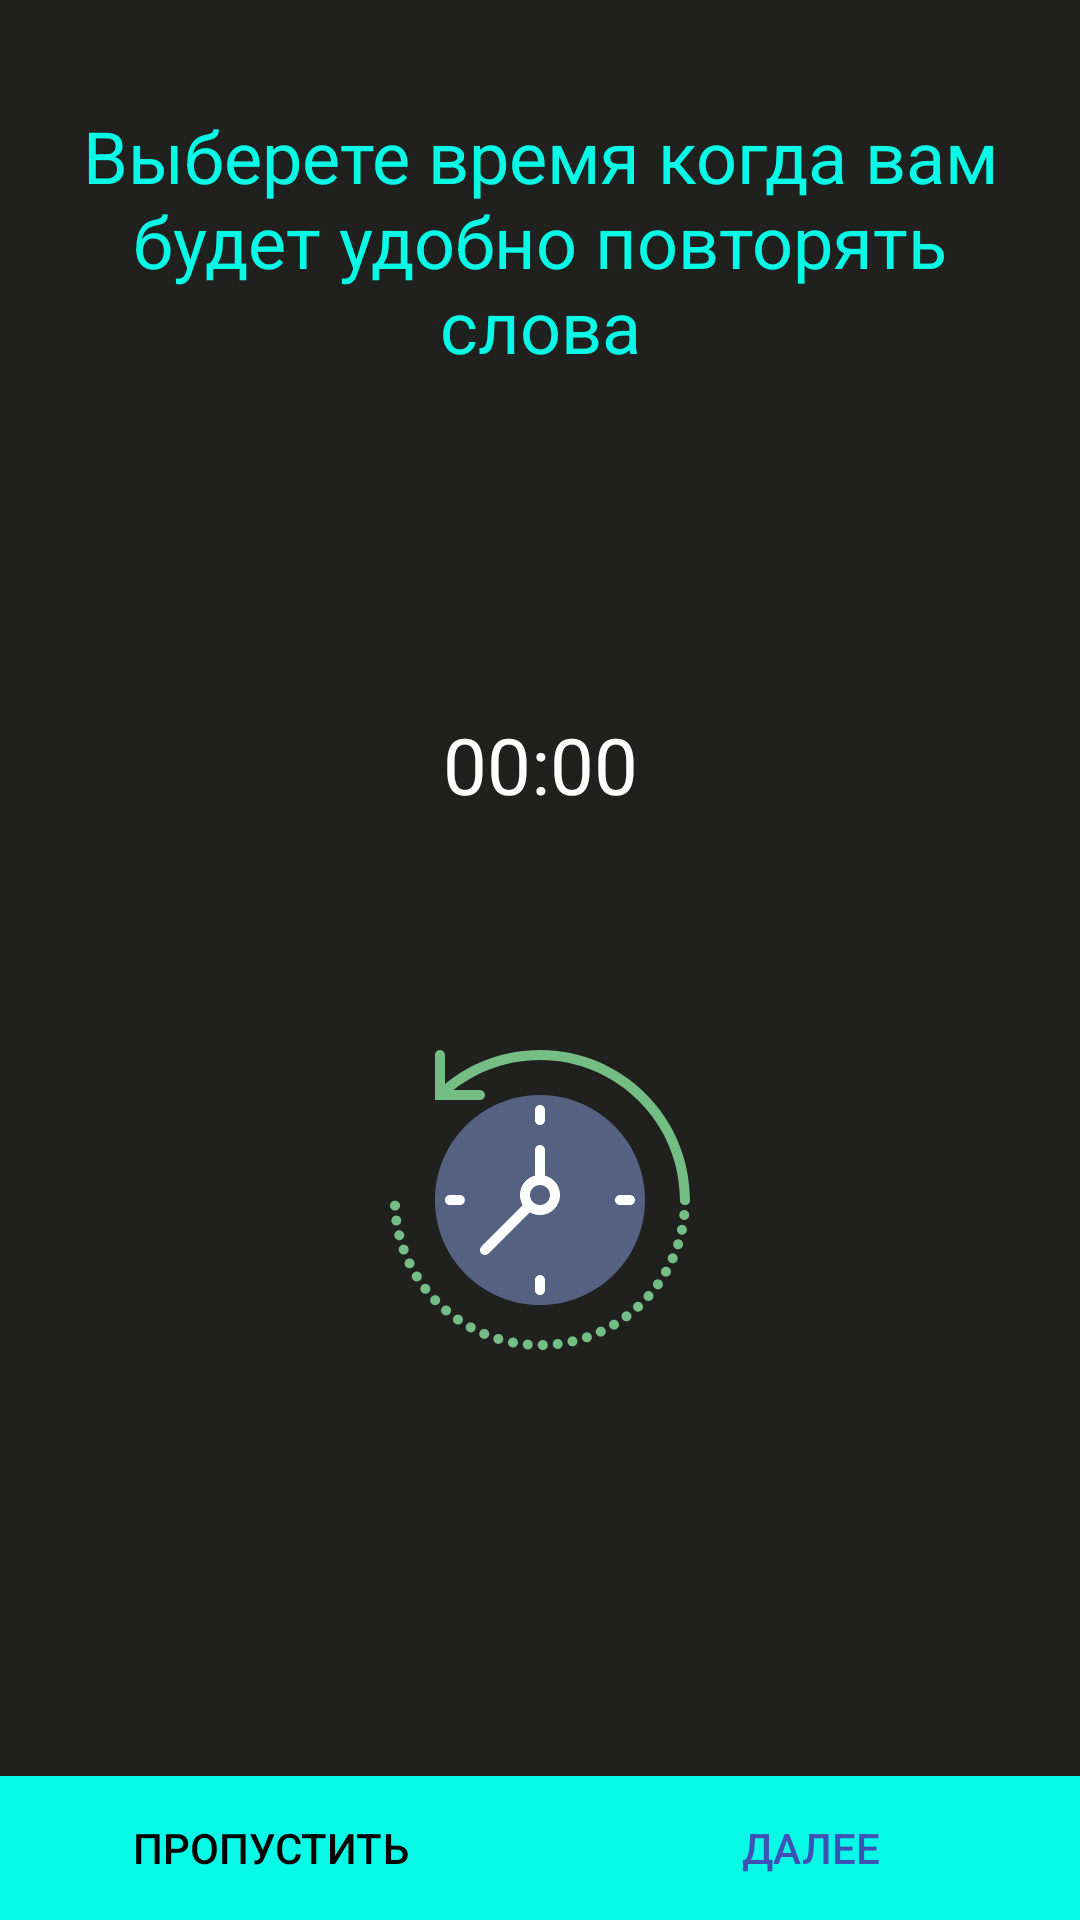

Write the Android layout XML for this screen, with the resource values it uses.
<!-- AndroidManifest.xml: application theme AppTheme -->
<!-- res/layout/fragment_time.xml -->
<android.support.constraint.ConstraintLayout xmlns:android="http://schemas.android.com/apk/res/android"
    xmlns:app="http://schemas.android.com/apk/res-auto"
    xmlns:tools="http://schemas.android.com/tools"
    android:id="@+id/relative_layout_time_learn"
    android:layout_width="match_parent"
    android:layout_height="match_parent"
    android:background="@color/colorFontWelcome"
    tools:context="com.klg.lazyenglish.ui.settings.time.TimeFragment">

    <TextView
        android:id="@+id/text_view_title_time"
        style="@style/TextViewSetting"
        android:text="@string/time_title"
        app:layout_constraintBottom_toTopOf="@+id/guide_line_horizontal"
        app:layout_constraintTop_toTopOf="parent" />

    <android.support.constraint.Guideline
        android:id="@+id/guide_line_horizontal"
        style="@style/GuidelineWelcome"
        android:orientation="horizontal"
        app:layout_constraintGuide_percent="0.25" />

    <TextView
        android:id="@+id/text_view_time"
        android:layout_width="0dp"
        android:layout_height="0dp"
        android:gravity="center"
        android:text="@string/clock"
        android:textColor="@color/colorWhite"
        android:textSize="26sp"
        app:layout_constraintBottom_toTopOf="@+id/button_add_clock"
        app:layout_constraintLeft_toLeftOf="parent"
        app:layout_constraintRight_toRightOf="parent"
        app:layout_constraintTop_toBottomOf="@+id/guide_line_horizontal" />

    <Button
        android:id="@+id/button_add_clock"
        android:layout_width="@dimen/button_size_clock"
        android:layout_height="@dimen/button_size_clock"
        android:background="@drawable/ic_add_time"
        app:layout_constraintBottom_toBottomOf="parent"
        app:layout_constraintLeft_toLeftOf="parent"
        app:layout_constraintRight_toRightOf="parent"
        app:layout_constraintTop_toBottomOf="@id/guide_line_horizontal" />

    <Button
        android:id="@+id/button_next"
        android:layout_width="0dp"
        android:layout_height="wrap_content"
        android:background="@color/colorTurquoise"
        android:text="@string/next_setting"
        android:textColor="@color/colorPrimary"
        app:layout_constraintBottom_toBottomOf="parent"
        app:layout_constraintLeft_toRightOf="@+id/button_skip"
        app:layout_constraintRight_toRightOf="parent" />

    <Button
        android:id="@+id/button_skip"
        android:layout_width="0dp"
        android:layout_height="wrap_content"
        android:background="@color/colorTurquoise"
        android:text="@string/setting_skip"
        android:textColor="@color/colorText"
        app:layout_constraintBottom_toBottomOf="parent"
        app:layout_constraintLeft_toLeftOf="parent"
        app:layout_constraintRight_toLeftOf="@+id/button_next" />
</android.support.constraint.ConstraintLayout>
<!-- resources referenced by this layout -->
<resources>
  <color name="colorFontWelcome">#20211f</color>
  <color name="colorPrimary">#3F51B5</color>
  <color name="colorText">#000000</color>
  <color name="colorTurquoise">#06fae6</color>
  <color name="colorWhite">#FFFFFF</color>
  <dimen name="button_size_clock">100dp</dimen>
  <!-- drawable ic_add_time: vector/xml drawable (drawable, 7423 chars, omitted) -->
  <string name="clock">00:00</string>
  <string name="next_setting">Далее</string>
  <string name="setting_skip">Пропустить</string>
  <string name="time_title">Выберете время когда вам будет удобно повторять слова</string>
  <style name="GuidelineWelcome" parent="AppTheme">
          <item name="android:layout_width">0dp</item>
          <item name="android:layout_height">wrap_content</item>
      </style>
  <style name="TextViewSetting">
          <item name="android:layout_width">match_parent</item>
          <item name="android:layout_height">wrap_content</item>
          <item name="android:gravity">center</item>
          <item name="android:layout_margin">@dimen/margin_setting_tittle</item>
          <item name="android:textColor">@color/colorTurquoise</item>
          <item name="android:textSize">@dimen/button_size</item>
      </style>
  <style name="AppTheme" parent="Theme.AppCompat.Light.NoActionBar">
          <item name="colorPrimary">@color/colorPrimary</item>
          <item name="colorPrimaryDark">@color/colorPrimaryDark</item>
          <item name="colorAccent">@color/colorAccent</item>
      </style>
  <dimen name="margin_setting_tittle">20dp</dimen>
  <dimen name="button_size">24dp</dimen>
  <color name="colorPrimaryDark">#263242</color>
  <color name="colorAccent">#FF4081</color>
</resources>
